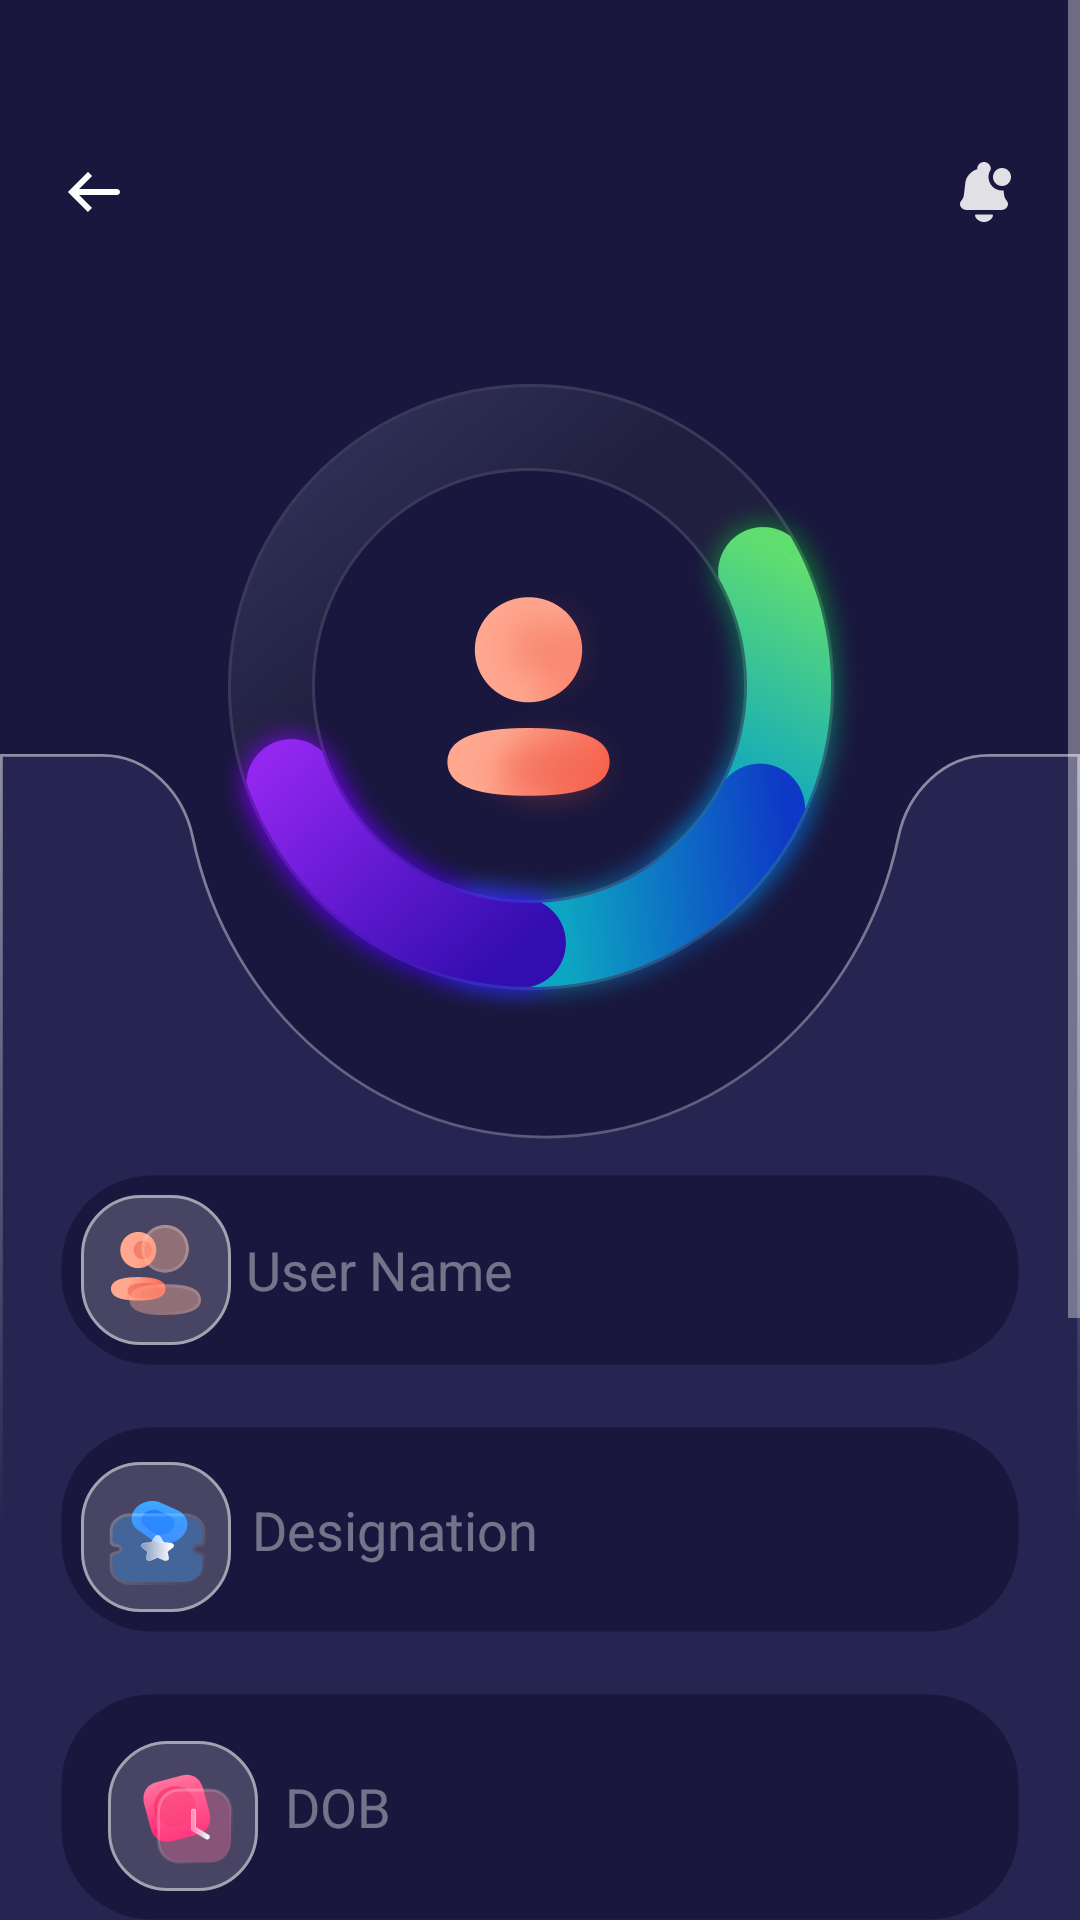

Here is an Android app screen rendered from its layout file. Give the layout XML and the strings, colors and styles it references.
<!-- AndroidManifest.xml: application theme Theme.ProfileAssignment -->
<!-- res/layout/activity_profile.xml -->
<?xml version="1.0" encoding="utf-8"?>
<layout>
<androidx.constraintlayout.widget.ConstraintLayout xmlns:android="http://schemas.android.com/apk/res/android"
    android:layout_width="match_parent"
    android:layout_height="match_parent"
    xmlns:app="http://schemas.android.com/apk/res-auto"
    android:background="@color/profile_bg">
<ScrollView
    android:layout_width="match_parent"
    android:layout_height="match_parent">
    <androidx.constraintlayout.widget.ConstraintLayout
        android:layout_width="match_parent"
        android:layout_height="match_parent">
    <ImageView
        android:id="@+id/ivBackArrow"
        android:layout_width="wrap_content"
        android:layout_height="wrap_content"
        android:layout_marginTop="@dimen/dimen_52dp"
        android:layout_marginStart="@dimen/dimen_20dp"
        app:layout_constraintTop_toTopOf="parent"
        app:layout_constraintStart_toStartOf="parent"
        android:src="@drawable/arrow_left"/>

    <ImageView
        android:id="@+id/ivNotification"
        android:layout_width="wrap_content"
        android:layout_height="wrap_content"
        android:layout_marginTop="@dimen/dimen_52dp"
        android:layout_marginEnd="@dimen/dimen_20dp"
        app:layout_constraintTop_toTopOf="parent"
        app:layout_constraintEnd_toEndOf="parent"
        android:src="@drawable/notification"/>

    <ImageView
        android:id="@+id/ivProfile"
        android:layout_width="wrap_content"
        android:layout_height="wrap_content"
        android:layout_marginTop="@dimen/dimen_52dp"
        app:layout_constraintTop_toBottomOf="@+id/ivBackArrow"
        app:layout_constraintEnd_toEndOf="parent"
        android:src="@drawable/profileicon"
        android:scaleType="center"
        app:layout_constraintStart_toStartOf="parent"
        android:background="@drawable/profilebg"/>

    <ImageView
        android:id="@+id/ivProfileBg"
        android:layout_width="wrap_content"
        android:layout_height="match_parent"
        android:layout_marginTop="96dp"
        app:layout_constraintTop_toTopOf="@+id/ivProfile"
        app:layout_constraintEnd_toEndOf="@id/ivProfile"
        app:layout_constraintStart_toStartOf="@id/ivProfile"
        android:src="@drawable/profile_bg"/>

    <EditText
        android:id="@+id/EvUserName"
        android:layout_width="match_parent"
        android:layout_height="wrap_content"
        app:layout_constraintEnd_toEndOf="parent"
        app:layout_constraintStart_toStartOf="parent"
        android:layout_marginTop="@dimen/dimen_52dp"
        android:layout_marginStart="@dimen/dimen_20dp"
        android:layout_marginEnd="@dimen/dimen_20dp"
        android:drawableStart="@drawable/user_name"
        android:drawablePadding="5dp"
        android:padding="7dp"
        android:background="@drawable/ed_bg"
        android:hint="@string/str_username"
        android:textColorHint="@color/username_hint"
        app:layout_constraintTop_toBottomOf="@id/ivProfile"/>

    <EditText
        android:id="@+id/EvDesignation"
        android:layout_width="match_parent"
        android:layout_height="wrap_content"
        app:layout_constraintEnd_toEndOf="parent"
        app:layout_constraintStart_toStartOf="parent"
        android:layout_marginTop="@dimen/dimen_20dp"
        android:layout_marginStart="@dimen/dimen_20dp"
        android:layout_marginEnd="@dimen/dimen_20dp"
        android:drawableStart="@drawable/user_des"
        android:drawablePadding="5dp"
        android:padding="7dp"
        android:background="@drawable/ed_bg"
        android:hint="@string/str_designation"
        android:textColorHint="@color/username_hint"
        app:layout_constraintTop_toBottomOf="@id/EvUserName"/>

    <EditText
        android:id="@+id/EvDateOfBirth"
        android:layout_width="match_parent"
        android:layout_height="wrap_content"
        app:layout_constraintEnd_toEndOf="parent"
        app:layout_constraintStart_toStartOf="parent"
        android:layout_marginTop="@dimen/dimen_20dp"
        android:focusable="false"
        android:padding="7dp"
        android:layout_marginStart="@dimen/dimen_20dp"
        android:layout_marginEnd="@dimen/dimen_20dp"
        android:drawableStart="@drawable/user_dob"
        android:drawablePadding="5dp"

        android:background="@drawable/ed_bg"
        android:hint="@string/str_dateofbirth"
        android:textColorHint="@color/username_hint"
        app:layout_constraintTop_toBottomOf="@id/EvDesignation"/>


    <Button
        android:id="@+id/btnSubmit"
        android:layout_width="match_parent"
        android:layout_height="50dp"
        android:background="@drawable/btn_bg"
        android:layout_marginTop="30dp"
        android:layout_marginStart="33dp"
        android:layout_marginEnd="33dp"
        android:text="@string/str_submit"
        android:textSize="@dimen/dimen_20dp"
        android:textColor="@color/btn_txt_color"
        app:layout_constraintTop_toBottomOf="@+id/EvDateOfBirth"/>
    </androidx.constraintlayout.widget.ConstraintLayout>
</ScrollView>

</androidx.constraintlayout.widget.ConstraintLayout>
</layout>
<!-- resources referenced by this layout -->
<resources>
  <color name="btn_txt_color">#CCFFFFFF</color>
  <color name="profile_bg">#19173D</color>
  <color name="username_hint">#66FFFFFF</color>
  <dimen name="dimen_20dp">20dp</dimen>
  <dimen name="dimen_52dp">52dp</dimen>
  <!-- drawable arrow_left (drawable) -->
  <vector xmlns:android="http://schemas.android.com/apk/res/android"
      android:width="24dp"
      android:height="24dp"
      android:viewportWidth="24"
      android:viewportHeight="24">
    <path
        android:pathData="M4,12L3.293,11.293L2.586,12L3.293,12.707L4,12ZM19,13C19.552,13 20,12.552 20,12C20,11.448 19.552,11 19,11V13ZM9.293,5.293L3.293,11.293L4.707,12.707L10.707,6.707L9.293,5.293ZM3.293,12.707L9.293,18.707L10.707,17.293L4.707,11.293L3.293,12.707ZM4,13H19V11H4V13Z"
        android:fillColor="#ffffff"/>
  </vector>
  <!-- drawable btn_bg (drawable) -->
  <?xml version="1.0" encoding="utf-8"?>
  <selector xmlns:android="http://schemas.android.com/apk/res/android">
      <item>
          <shape android:shape="rectangle">
              <gradient
                  android:endColor="#0E39C6"
                  android:startColor="#0DA6C2"
                  android:type="linear" />
              <stroke android:color="@color/btn_color" android:width="1dp" />
              <corners android:radius="15dp"/>
          </shape>
      </item>
  </selector>
  <!-- drawable ed_bg (drawable) -->
  <?xml version="1.0" encoding="utf-8"?>
  <shape xmlns:android="http://schemas.android.com/apk/res/android"
      android:shape="rectangle"
      android:padding="10dp">
  
      <solid android:color="@color/profile_bg" />
      <stroke android:width="1dp"
          android:color="@color/profile_ed_border"/>
      <corners
          android:radius="30dp"/>
  </shape>
  <!-- drawable notification (drawable) -->
  <vector xmlns:android="http://schemas.android.com/apk/res/android"
      android:width="24dp"
      android:height="24dp"
      android:viewportWidth="24"
      android:viewportHeight="24">
    <path
        android:pathData="M6.223,18H17.777C19.606,18 20.649,16.161 19.552,14.872C19.067,14.302 18.767,13.625 18.687,12.915L18.523,11.47C18.351,11.49 18.177,11.5 18,11.5C15.515,11.5 13.5,9.485 13.5,7C13.5,6.029 13.807,5.13 14.33,4.395C14.31,4.388 14.29,4.381 14.27,4.374V4.27C14.27,3.017 13.254,2 12,2C10.746,2 9.73,3.017 9.73,4.27V4.374C7.588,5.107 6.002,6.851 5.76,8.975L5.313,12.915C5.233,13.625 4.933,14.302 4.448,14.872C3.351,16.161 4.394,18 6.223,18ZM21,7C21,8.657 19.657,10 18,10C16.343,10 15,8.657 15,7C15,5.343 16.343,4 18,4C19.657,4 21,5.343 21,7ZM12,22C13.356,22 14.515,21.199 14.972,20.072C14.991,20.025 15,19.974 15,19.924C15,19.69 14.81,19.5 14.576,19.5H9.423C9.19,19.5 9,19.69 9,19.924C9,19.974 9.009,20.025 9.028,20.072C9.485,21.199 10.644,22 12,22Z"
        android:fillColor="#ffffff"
        android:fillAlpha="0.87"
        android:fillType="evenOdd"/>
  </vector>
  <string name="str_dateofbirth">DOB</string>
  <string name="str_designation">Designation</string>
  <string name="str_submit">Submit</string>
  <string name="str_username">User Name</string>
  <style name="Theme.ProfileAssignment" parent="Base.Theme.ProfileAssignment">
      </style>
  <color name="btn_color">#80FFFFFF</color>
  <color name="profile_ed_border">#00FFFFFF</color>
  <style name="Base.Theme.ProfileAssignment" parent="Theme.AppCompat">
          
           <item name="colorPrimary">@color/profile_bg</item>
           <item name="buttonStyle">@style/buttonStyleYes</item>
          
           </style>
  <style name="buttonStyleYes" parent="@android:style/Widget.Button.Small">
          <item name="android:background">@drawable/yes</item>
  
      </style>
</resources>
